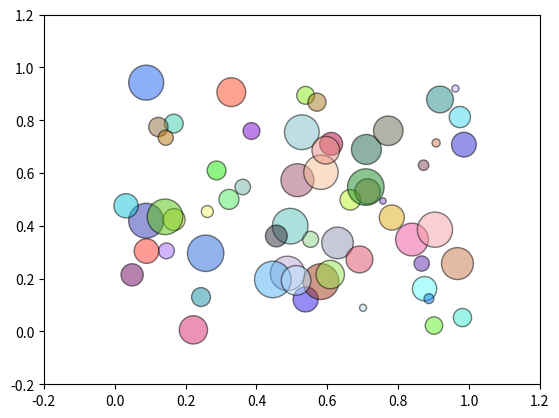

Generate this figure with matplotlib:
import matplotlib.pyplot as plt
import numpy as np
import random 

x_values = [random.uniform(0, 1) for i in range(60)]
y_values = [random.uniform(0, 1) for i in range(60)]
sizes = [random.uniform(5, 700) for i in range(60)]
colors = [(np.random.random(), np.random.random(), np.random.random()) for i in range(60)]
plt.scatter(x_values, y_values, s = sizes, color = colors, linewidth= 1, edgecolor='black', alpha = 0.5)
plt.xlim(-0.2, 1.2)
plt.ylim(-0.2, 1.2)
plt.show()